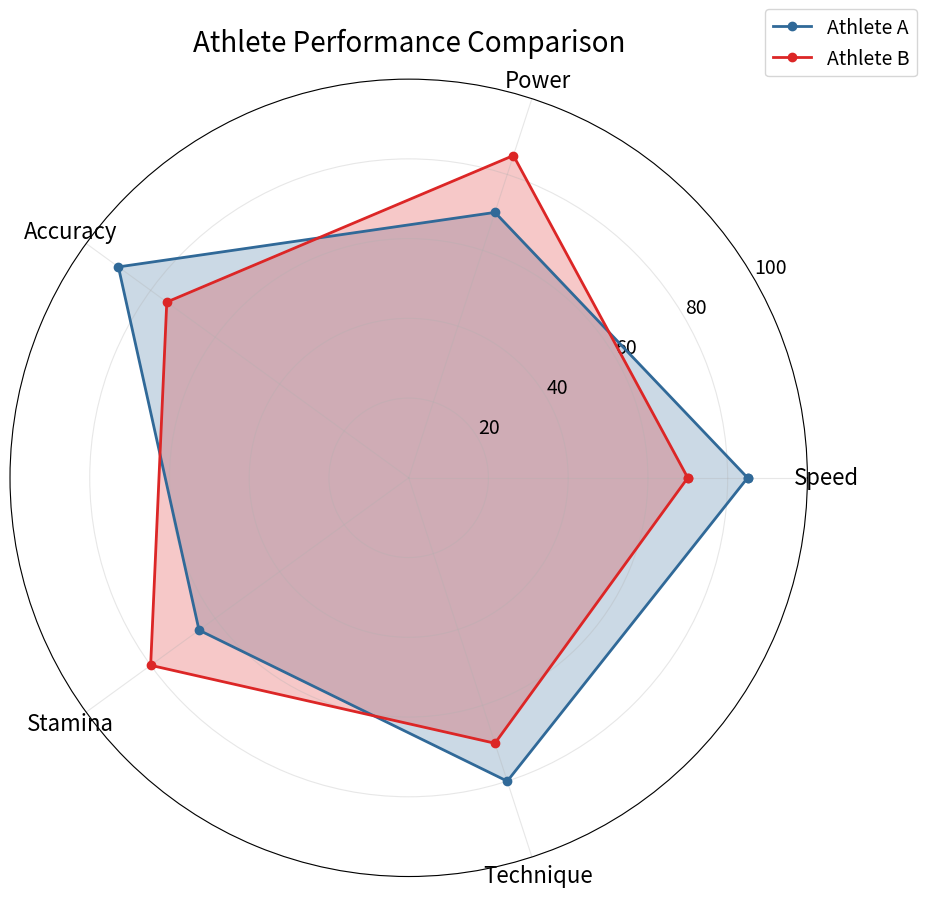

This chart was generated by the following Python code:
"""
radar-basic: Basic Radar Chart
Library: matplotlib
"""

import matplotlib.pyplot as plt
import numpy as np


# Data - Performance metrics for two athletes
categories = ["Speed", "Power", "Accuracy", "Stamina", "Technique"]
athlete_a = [85, 70, 90, 65, 80]
athlete_b = [70, 85, 75, 80, 70]

# Number of variables
n_vars = len(categories)

# Compute angle for each axis
angles = np.linspace(0, 2 * np.pi, n_vars, endpoint=False).tolist()

# Close the polygon by appending the first value
athlete_a += athlete_a[:1]
athlete_b += athlete_b[:1]
angles += angles[:1]

# Create figure
fig, ax = plt.subplots(figsize=(16, 9), subplot_kw={"polar": True})

# Color palette from style guide
color_a = "#306998"  # Python Blue
color_b = "#DC2626"  # Signal Red

# Plot data
ax.plot(angles, athlete_a, "o-", linewidth=2, color=color_a, label="Athlete A")
ax.fill(angles, athlete_a, alpha=0.25, color=color_a)

ax.plot(angles, athlete_b, "o-", linewidth=2, color=color_b, label="Athlete B")
ax.fill(angles, athlete_b, alpha=0.25, color=color_b)

# Set category labels
ax.set_xticks(angles[:-1])
ax.set_xticklabels(categories, fontsize=16)

# Configure radial axis
ax.set_ylim(0, 100)
ax.set_yticks([20, 40, 60, 80, 100])
ax.set_yticklabels(["20", "40", "60", "80", "100"], fontsize=14)
ax.set_rlabel_position(30)

# Title and legend
ax.set_title("Athlete Performance Comparison", fontsize=20, pad=20)
ax.legend(loc="upper right", bbox_to_anchor=(1.15, 1.1), fontsize=14)

# Grid
ax.grid(True, alpha=0.3)

plt.tight_layout()
plt.savefig("plot.png", dpi=300, bbox_inches="tight")
